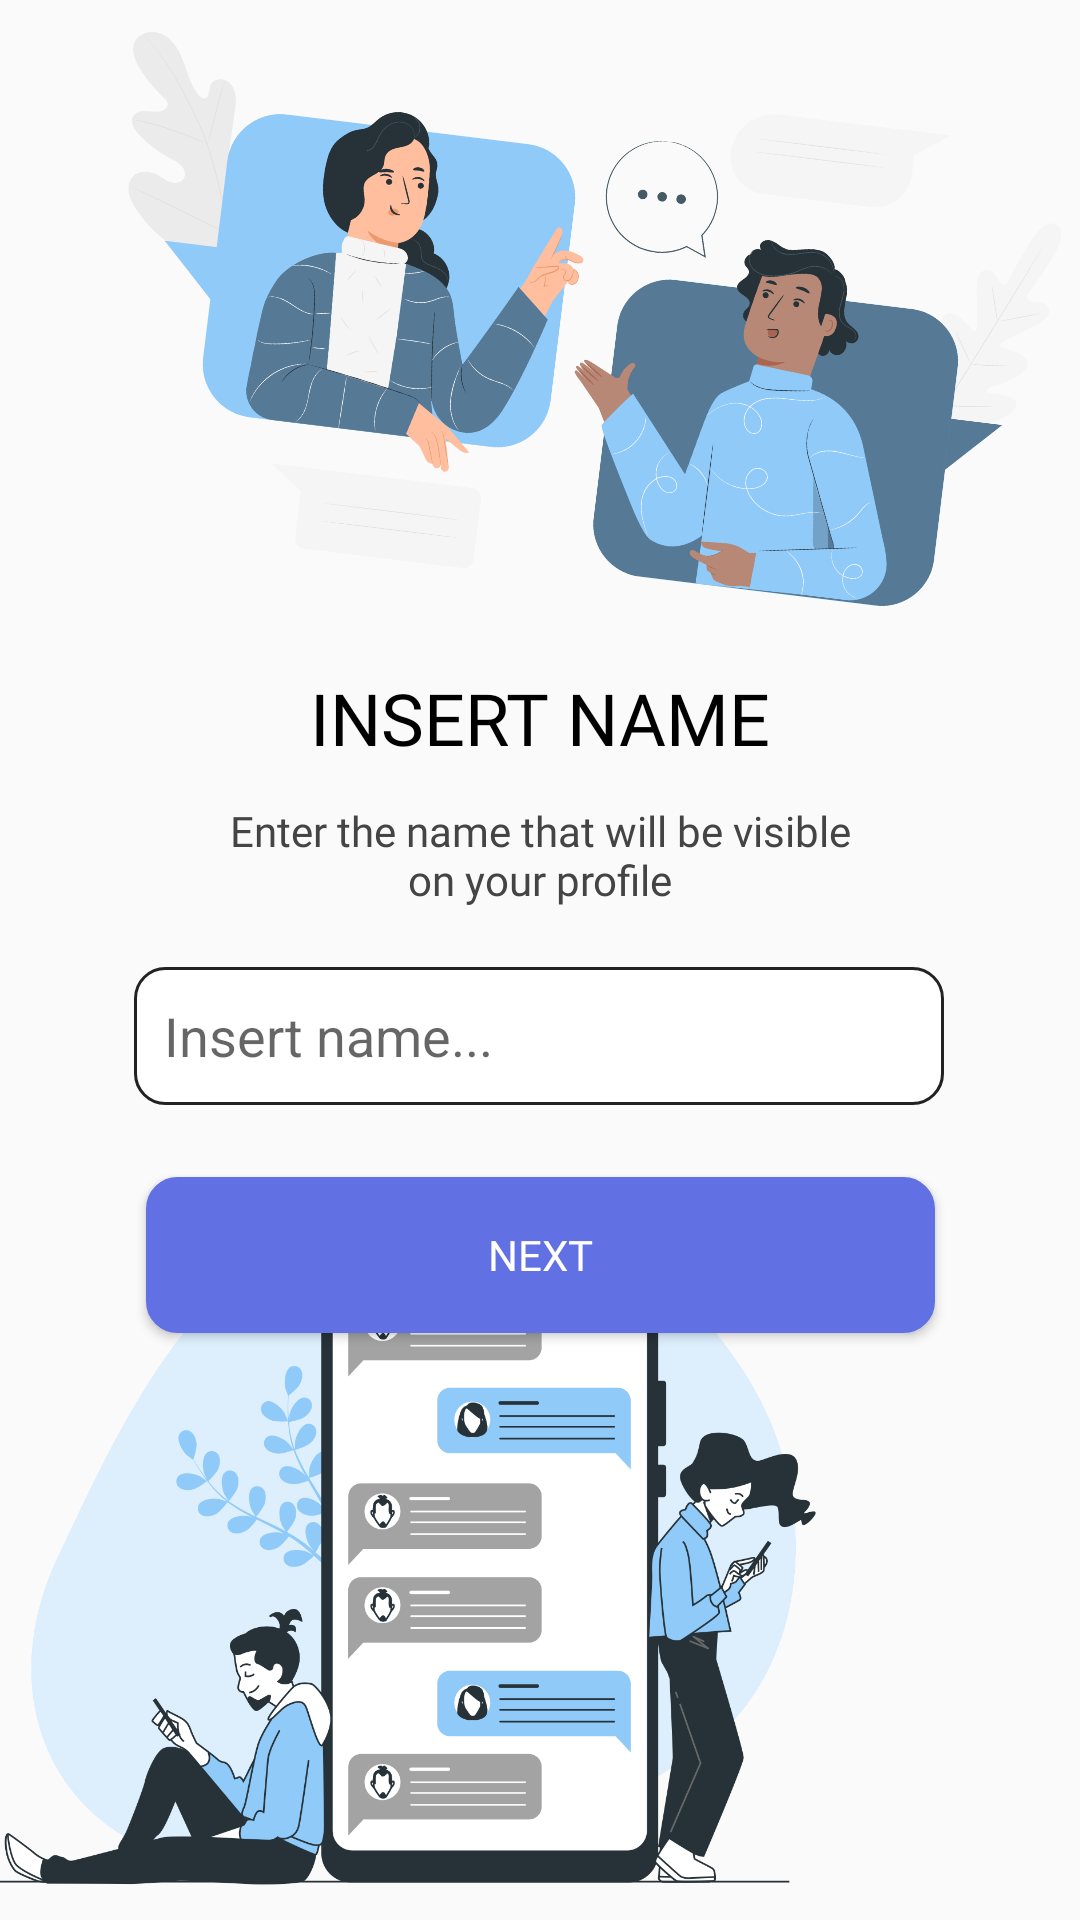

Layout XML and referenced resources for this Android screen:
<!-- AndroidManifest.xml: application theme Theme.RedesSocial -->
<!-- res/layout/activity_insert_name.xml -->
<?xml version="1.0" encoding="utf-8"?>
<androidx.constraintlayout.widget.ConstraintLayout xmlns:android="http://schemas.android.com/apk/res/android"
    xmlns:app="http://schemas.android.com/apk/res-auto"
    xmlns:tools="http://schemas.android.com/tools"
    android:layout_width="match_parent"
    android:layout_height="match_parent"
    tools:context=".ActivityInsertName">

    <EditText
        android:id="@+id/txtNameUser"
        android:layout_width="270dp"
        android:layout_height="46dp"
        android:layout_marginTop="8dp"
        android:background="@drawable/custom_inputname"
        android:ems="10"
        android:hint="Insert name..."
        android:inputType="textPersonName"
        android:paddingStart="10dp"
        app:layout_constraintEnd_toEndOf="parent"
        app:layout_constraintHorizontal_bias="0.496"
        app:layout_constraintStart_toStartOf="parent"
        app:layout_constraintTop_toBottomOf="@+id/textView4" />

    <TextView
        android:id="@+id/textView2"
        android:layout_width="wrap_content"
        android:layout_height="wrap_content"
        android:fontFamily="@font/comfortaa"
        android:text="INSERT NAME"
        android:textColor="#000000"
        android:textSize="24sp"
        app:layout_constraintEnd_toEndOf="parent"
        app:layout_constraintStart_toStartOf="parent"
        app:layout_constraintTop_toBottomOf="@+id/imageView5" />

    <TextView
        android:id="@+id/textView4"
        android:layout_width="225dp"
        android:layout_height="47dp"
        android:layout_marginTop="12dp"
        android:fontFamily="@font/comfortaa"
        android:text="Enter the name that will be visible on your profile"
        android:textAlignment="center"
        android:textColor="#454444"
        app:layout_constraintEnd_toEndOf="parent"
        app:layout_constraintStart_toStartOf="parent"
        app:layout_constraintTop_toBottomOf="@+id/textView2" />

    <Button
        android:id="@+id/btnInsertNamePerson"
        android:layout_width="263dp"
        android:layout_height="52dp"
        android:layout_marginTop="24dp"
        android:background="@drawable/custom_inputname"
        android:backgroundTint="#6171E4"
        android:fontFamily="@font/comfortaa"
        android:text="Next"
        android:textColor="#FFFFFF"
        app:layout_constraintEnd_toEndOf="parent"
        app:layout_constraintStart_toStartOf="parent"
        app:layout_constraintTop_toBottomOf="@+id/txtNameUser" />

    <ImageView
        android:id="@+id/imageView3"
        android:layout_width="280dp"
        android:layout_height="253dp"
        android:scaleType="centerInside"
        app:layout_constraintBottom_toBottomOf="parent"
        app:layout_constraintStart_toStartOf="parent"
        app:srcCompat="@drawable/img_insert_name2" />

    <ImageView
        android:id="@+id/imageView5"
        android:layout_width="340dp"
        android:layout_height="223dp"
        android:rotation="7"
        android:scaleType="centerCrop"
        app:layout_constraintEnd_toEndOf="parent"
        app:layout_constraintTop_toTopOf="parent"
        app:srcCompat="@drawable/img_top_insert_name" />

</androidx.constraintlayout.widget.ConstraintLayout>
<!-- resources referenced by this layout -->
<resources>
  <!-- drawable custom_inputname (drawable) -->
  <?xml version="1.0" encoding="utf-8"?>
  <selector xmlns:android="http://schemas.android.com/apk/res/android">
  
          <item android:state_enabled="true" android:state_focused="true">
                  <shape android:shape="rectangle">
                      <solid android:color="@android:color/white"/>
                      <corners android:radius="10dp"/>
                      <stroke android:color="@color/purple_500" android:width="1dp"/>
                  </shape>
          </item>
          <item android:state_enabled="true">
              <shape android:shape="rectangle">
                  <solid android:color="@android:color/white"/>
                  <corners android:radius="10dp"/>
                  <stroke android:color="#222222" android:width="1dp"/>
              </shape>
          </item>
  </selector>
  <!-- drawable img_insert_name2: png bitmap (drawable, 218675 bytes) -->
  <!-- drawable img_top_insert_name: png bitmap (drawable, 279891 bytes) -->
  <style name="Theme.RedesSocial" parent="Theme.AppCompat.Light.NoActionBar">
          
  
          
          <item name="colorSecondary">@color/teal_200</item>
          <item name="colorSecondaryVariant">@color/teal_700</item>
          <item name="colorOnSecondary">@color/black</item>
          
          <item name="android:statusBarColor" tools:targetApi="l">?attr/colorPrimaryVariant</item>
          
  
      </style>
  <!-- not gathered from this repository: default colours our renderer supplied (Android Studio template values) -->
  <color name="purple_500">#FF6200EE</color>
  <color name="teal_200">#FF03DAC5</color>
  <color name="teal_700">#FF018786</color>
  <color name="black">#FF000000</color>
</resources>
